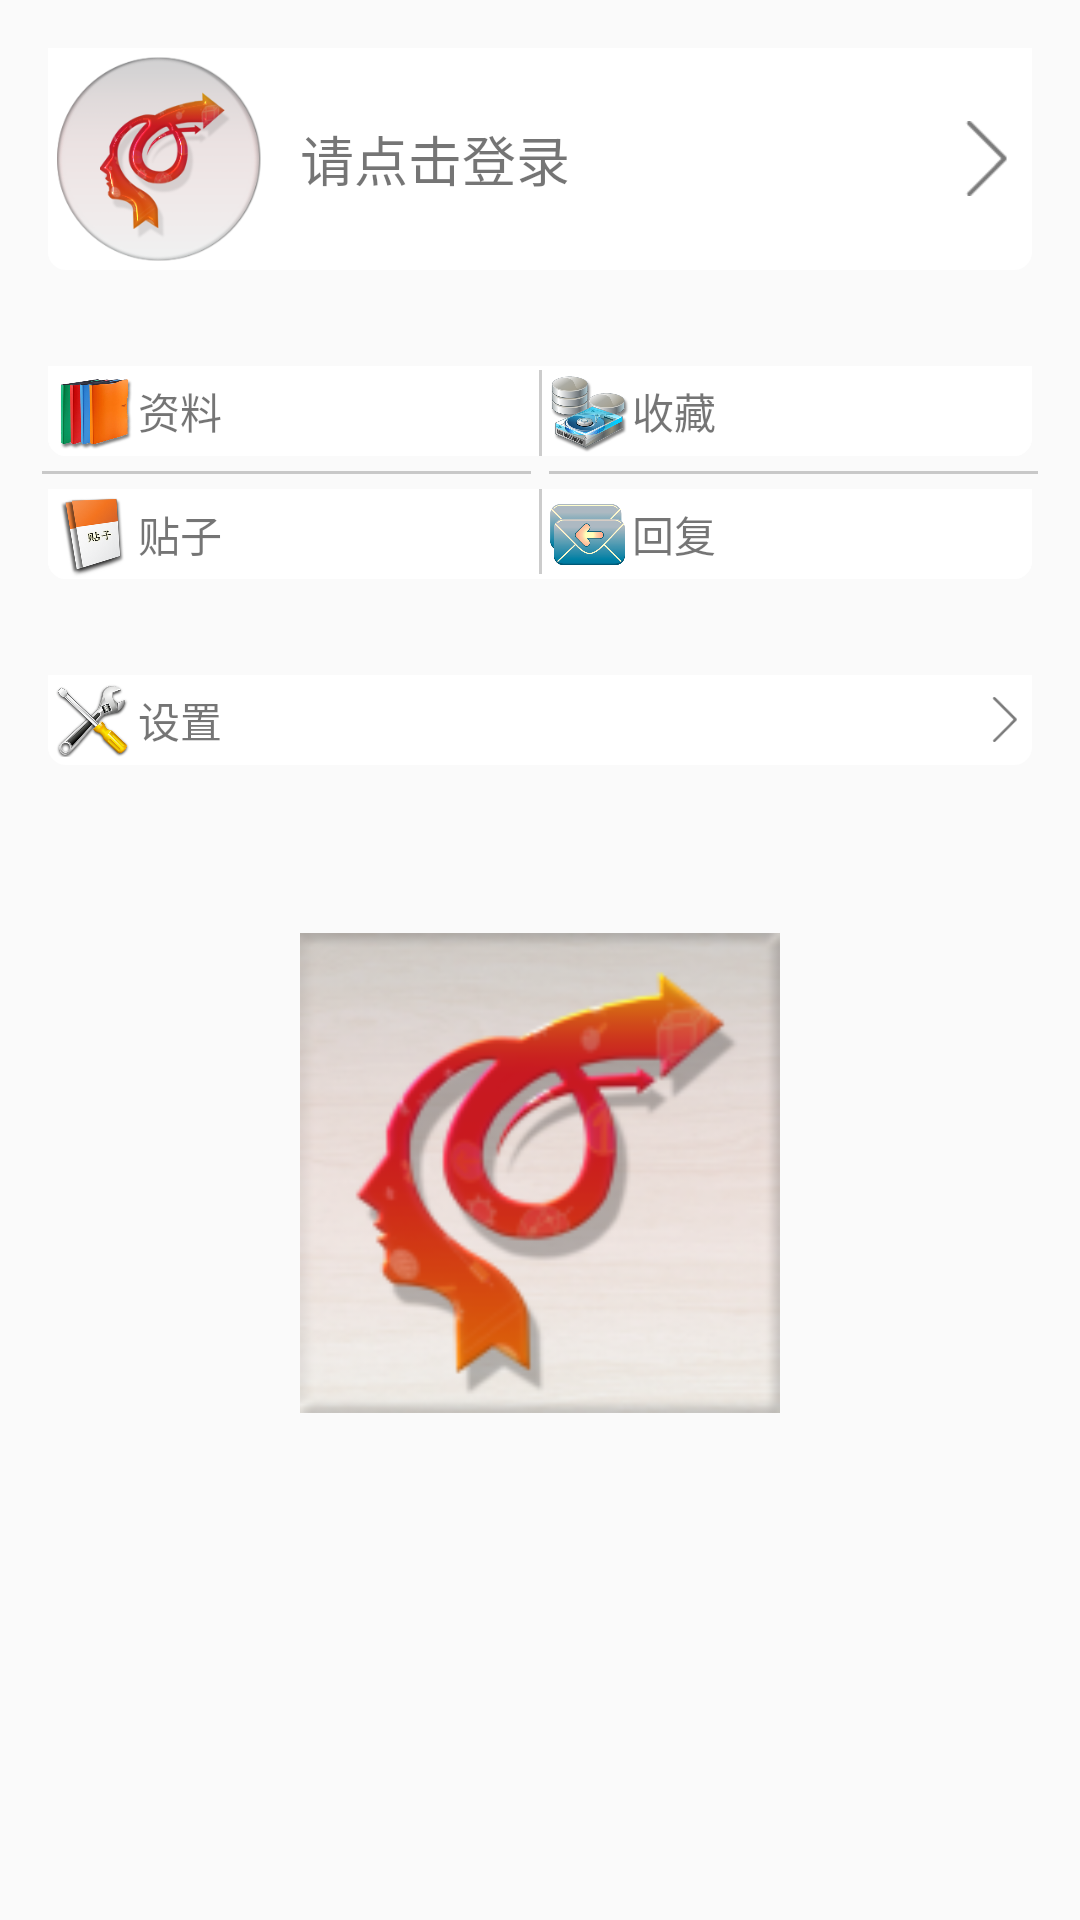

The Android layout XML behind this screen, and the referenced resources:
<!-- AndroidManifest.xml: application theme TranslucentTheme -->
<!-- res/layout/fragment_mine.xml -->
<ScrollView xmlns:android="http://schemas.android.com/apk/res/android"
    xmlns:tools="http://schemas.android.com/tools"
    android:layout_width="match_parent"
    android:layout_height="match_parent"
    tools:context="com.lh16808.app.lhds.fragment.MineFragment">

    <LinearLayout
        android:layout_width="match_parent"
        android:layout_height="wrap_content"
        android:orientation="vertical">

        <LinearLayout style="@style/PersonalMainLayoutStyle">

            <LinearLayout
                android:id="@+id/ll_login"
                style="@style/LinearMainLayoutStyle"
                android:gravity="center_vertical"
                android:orientation="horizontal">

                <ImageView
                    android:id="@+id/iv_mine_photo"
                    android:layout_width="68dp"
                    android:layout_height="68dp"
                    android:layout_margin="3dp"
                    android:src="@drawable/ico_mine_login_person" />


                <LinearLayout
                    android:layout_width="0dp"
                    android:layout_height="wrap_content"
                    android:layout_marginLeft="10dp"
                    android:layout_weight="1"
                    android:orientation="vertical">

                    <TextView
                        android:id="@+id/tv_fragment_mine_nickname"
                        android:layout_width="wrap_content"
                        android:layout_height="wrap_content"
                        android:singleLine="true"
                        android:text="请点击登录"
                        android:textSize="18sp" />

                    <TextView
                        android:id="@+id/tv_fragment_mine_jiFen"
                        android:layout_width="wrap_content"
                        android:layout_height="wrap_content"
                        android:layout_marginTop="8dp"
                        android:singleLine="true"
                        android:text=""
                        android:textSize="12sp"
                        android:visibility="gone" />

                    <TextView
                        android:id="@+id/tv_fragment_mine_lv"
                        android:layout_width="wrap_content"
                        android:layout_height="wrap_content"
                        android:layout_marginTop="8dp"
                        android:singleLine="true"
                        android:text="等級："
                        android:textSize="12sp"
                        android:visibility="gone" />
                </LinearLayout>

                <ImageView
                    android:layout_width="wrap_content"
                    android:layout_height="wrap_content"
                    android:src="@drawable/ico_mine_right" />
            </LinearLayout>
        </LinearLayout>

        <LinearLayout style="@style/PersonalMainLayoutStyle">

            <LinearLayout
                style="@style/LinearMainLayoutStyle"
                android:gravity="center_vertical"
                android:orientation="horizontal">

                <RelativeLayout
                    android:id="@+id/rl_mine_ziLiao"
                    style="@style/FindBottomStyle"
                    android:layout_weight="1">

                    <ImageView
                        android:id="@+id/imageView1"
                        android:layout_width="30dp"
                        android:layout_height="wrap_content"
                        android:layout_alignParentLeft="true"
                        android:layout_alignParentStart="true"
                        android:layout_alignParentTop="true"
                        android:src="@drawable/ico_mine_ziliao" />

                    <TextView
                        android:id="@+id/textView1"
                        android:layout_width="wrap_content"
                        android:layout_height="wrap_content"
                        android:layout_centerVertical="true"
                        android:layout_toEndOf="@+id/imageView1"
                        android:layout_toRightOf="@+id/imageView1"
                        android:text="资料" />
                </RelativeLayout>

                <View
                    android:layout_width="1dp"
                    android:layout_height="match_parent"
                    android:layout_marginTop="1dp"
                    android:background="#33000000" />

                <RelativeLayout
                    android:id="@+id/rl_mine_collect"
                    style="@style/FindBottomStyle"
                    android:layout_weight="1">

                    <ImageView
                        android:id="@+id/imageView6"
                        android:layout_width="30dp"
                        android:layout_height="wrap_content"
                        android:layout_alignParentLeft="true"
                        android:layout_alignParentStart="true"
                        android:layout_alignParentTop="true"
                        android:src="@drawable/ico_mine_shouchang" />

                    <TextView
                        android:id="@+id/textView6"
                        android:layout_width="wrap_content"
                        android:layout_height="wrap_content"
                        android:layout_centerVertical="true"
                        android:layout_toEndOf="@+id/imageView6"
                        android:layout_toRightOf="@+id/imageView6"
                        android:text="收藏" />
                </RelativeLayout>

            </LinearLayout>

            <LinearLayout
                android:layout_width="match_parent"
                android:layout_height="wrap_content"
                android:orientation="horizontal">

                <View
                    android:layout_width="match_parent"
                    android:layout_height="1dp"
                    android:layout_marginLeft="3dp"
                    android:layout_marginRight="3dp"
                    android:layout_weight="1"
                    android:background="#33000000" />

                <View
                    android:layout_width="match_parent"
                    android:layout_height="1dp"
                    android:layout_marginLeft="3dp"
                    android:layout_marginRight="3dp"
                    android:layout_weight="1"
                    android:background="#33000000" />
            </LinearLayout>

            <LinearLayout
                style="@style/LinearMainLayoutStyle"
                android:gravity="center_vertical"
                android:orientation="horizontal">

                <RelativeLayout
                    android:id="@+id/rl_mine_bbs"
                    style="@style/FindBottomStyle"
                    android:layout_weight="1">

                    <ImageView
                        android:id="@+id/imageView2"
                        android:layout_width="30dp"
                        android:layout_height="wrap_content"
                        android:layout_alignParentLeft="true"
                        android:layout_alignParentStart="true"
                        android:layout_alignParentTop="true"
                        android:src="@drawable/ico_mine_tiezi" />

                    <TextView
                        android:id="@+id/textView2"
                        android:layout_width="wrap_content"
                        android:layout_height="wrap_content"
                        android:layout_centerVertical="true"
                        android:layout_toEndOf="@+id/imageView2"
                        android:layout_toRightOf="@+id/imageView2"
                        android:text="贴子" />
                </RelativeLayout>

                <View
                    android:layout_width="1dp"
                    android:layout_height="match_parent"
                    android:layout_marginBottom="1dp"
                    android:background="#33000000" />

                <RelativeLayout
                    android:id="@+id/rl_mine_huiFu"
                    style="@style/FindBottomStyle"
                    android:layout_weight="1">

                    <ImageView
                        android:id="@+id/imageView4"
                        android:layout_width="30dp"
                        android:layout_height="wrap_content"
                        android:layout_alignParentLeft="true"
                        android:layout_alignParentStart="true"
                        android:layout_alignParentTop="true"
                        android:src="@drawable/ico_mine_huifu" />

                    <TextView
                        android:id="@+id/textView4"
                        android:layout_width="wrap_content"
                        android:layout_height="wrap_content"
                        android:layout_centerVertical="true"
                        android:layout_toEndOf="@+id/imageView4"
                        android:layout_toRightOf="@+id/imageView4"
                        android:text="回复" />
                </RelativeLayout>
            </LinearLayout>
        </LinearLayout>

        <LinearLayout style="@style/PersonalMainLayoutStyle">

            <RelativeLayout
                android:id="@+id/rl_mine_sheZhi"
                android:layout_width="match_parent"
                android:layout_height="30dp"
                android:layout_margin="5dp"
                android:background="@drawable/selector_mine_relativelayout">

                <ImageView
                    android:id="@+id/imageView"
                    android:layout_width="30dp"
                    android:layout_height="wrap_content"
                    android:layout_alignParentLeft="true"
                    android:layout_alignParentStart="true"
                    android:layout_alignParentTop="true"
                    android:src="@drawable/ico_mine_shezhi" />

                <TextView
                    android:id="@+id/textView"
                    android:layout_width="wrap_content"
                    android:layout_height="wrap_content"
                    android:layout_centerVertical="true"
                    android:layout_toEndOf="@+id/imageView"
                    android:layout_toRightOf="@+id/imageView"
                    android:text="设置" />

                <ImageView
                    android:layout_width="15dp"
                    android:layout_height="15dp"
                    android:layout_alignParentRight="true"
                    android:layout_centerVertical="true"
                    android:src="@drawable/ico_mine_right" />
            </RelativeLayout>

        </LinearLayout>

        <LinearLayout
            android:layout_width="wrap_content"
            android:layout_height="wrap_content"
            android:layout_gravity="center"
            android:layout_marginTop="20dp"
            android:padding="20.0dip">

            <LinearLayout
                android:layout_width="160.0dip"
                android:layout_height="160.0dip"
                android:layout_gravity="center"
                android:background="#ffffffff"
                android:gravity="center">

                <ImageView
                    android:id="@+id/inviteTwoCode"
                    android:layout_width="match_parent"
                    android:layout_height="match_parent"
                    android:gravity="center"
                    android:scaleType="centerCrop"
                    android:src="@mipmap/ic_launcher" />
            </LinearLayout>
        </LinearLayout>
    </LinearLayout>
</ScrollView>
<!-- resources referenced by this layout -->
<resources>
  <!-- drawable ico_mine_huifu: png bitmap (drawable-xhdpi, 36075 bytes) -->
  <!-- drawable ico_mine_login_person: png bitmap (drawable-xhdpi, 60249 bytes) -->
  <!-- drawable ico_mine_right: png bitmap (drawable-xhdpi, 425 bytes) -->
  <!-- drawable ico_mine_shezhi: png bitmap (drawable-xhdpi, 79515 bytes) -->
  <!-- drawable ico_mine_shouchang: png bitmap (drawable-xhdpi, 91183 bytes) -->
  <!-- drawable ico_mine_tiezi: png bitmap (drawable-xhdpi, 71945 bytes) -->
  <!-- drawable ico_mine_ziliao: png bitmap (drawable-xhdpi, 62936 bytes) -->
  <!-- drawable selector_mine_relativelayout (drawable) -->
  <?xml version="1.0" encoding="utf-8"?>
  <selector xmlns:android="http://schemas.android.com/apk/res/android">
      <item android:state_pressed="true">
          <shape>
              <solid android:color="#E5E5E5" />
              <stroke android:width="0.0dip" android:color="#ffcccccc" />
              <corners android:bottomLeftRadius="6.0dip" android:bottomRightRadius="6.0dip" />
          </shape>
      </item>
      <item>
          <shape>
              <solid android:color="#ffffffff" />
              <stroke android:width="0.0dip" android:color="#ffcccccc" />
              <corners android:bottomLeftRadius="6.0dip" android:bottomRightRadius="6.0dip" />
          </shape>
      </item>
  </selector>
  <!-- mipmap ic_launcher: png bitmap (mipmap-hdpi, 9722 bytes) -->
  <style name="FindBottomStyle">
          <item name="android:layout_width">match_parent</item>
          <item name="android:layout_height">30dp</item>
          <item name="android:background">@drawable/selector_mine_relativelayout</item>
      </style>
  <style name="LinearMainLayoutStyle">
          <item name="android:layout_width">match_parent</item>
          <item name="android:layout_height">wrap_content</item>
          <item name="android:layout_margin">5dp</item>
          <item name="android:background">@drawable/selector_mine_relativelayout</item>
      </style>
  <style name="PersonalMainLayoutStyle">
          <item name="android:layout_width">match_parent</item>
          <item name="android:layout_height">wrap_content</item>
          <item name="android:layout_margin">10dp</item>
          <item name="android:background">@drawable/selector_mine_linearlayout</item>
          <item name="android:orientation">vertical</item>
          <item name="android:padding">1dp</item>
      </style>
  <style name="TranslucentTheme" parent="AppTheme" />
  <style name="AppTheme" parent="AppBaseTheme" />
  <style name="AppBaseTheme" parent="Theme.AppCompat.Light.DarkActionBar">
          
          <item name="colorPrimary">@color/colorPrimary</item>
          <item name="colorPrimaryDark">@color/colorPrimaryDark</item>
          <item name="colorAccent">@color/colorAccent</item>
          <item name="windowActionBar">false</item>
          <item name="windowNoTitle">true</item>
      </style>
  <color name="colorPrimary">#3F51B5</color>
  <color name="colorPrimaryDark">#303F9F</color>
  <color name="colorAccent">#FF4081</color>
</resources>
